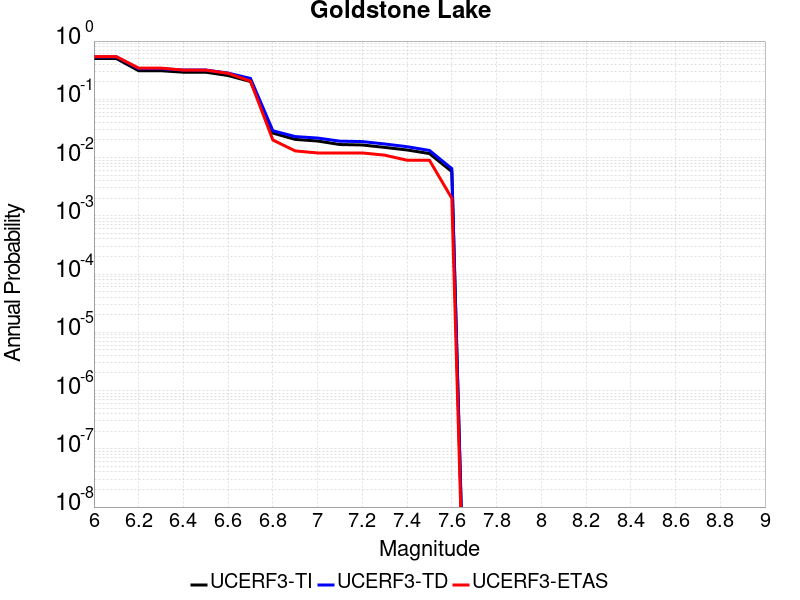

The data file committed next to this chart (first rows):
Magnitude, UCERF3-TI Prob, UCERF3-TD Prob, UCERF3-ETAS Prob
6.0, 0.5019, 0.5352, 0.541
6.1, 0.5019, 0.5352, 0.541
6.2, 0.3095, 0.3356, 0.343
6.3, 0.3095, 0.3356, 0.343
6.4, 0.2921, 0.3183, 0.317
6.5, 0.2921, 0.3183, 0.317
6.6, 0.2559, 0.2821, 0.279
6.7, 0.202, 0.228, 0.205
6.8, 0.0263, 0.02887, 0.02
6.9, 0.02049, 0.02293, 0.013
7.0, 0.01922, 0.02163, 0.012
7.1, 0.01674, 0.0191, 0.012
7.2, 0.01645, 0.0188, 0.012
7.3, 0.01494, 0.01711, 0.011
7.4, 0.0135, 0.01536, 0.009
7.5, 0.0117, 0.01326, 0.009
7.6, 0.005754, 0.006464, 0.002
